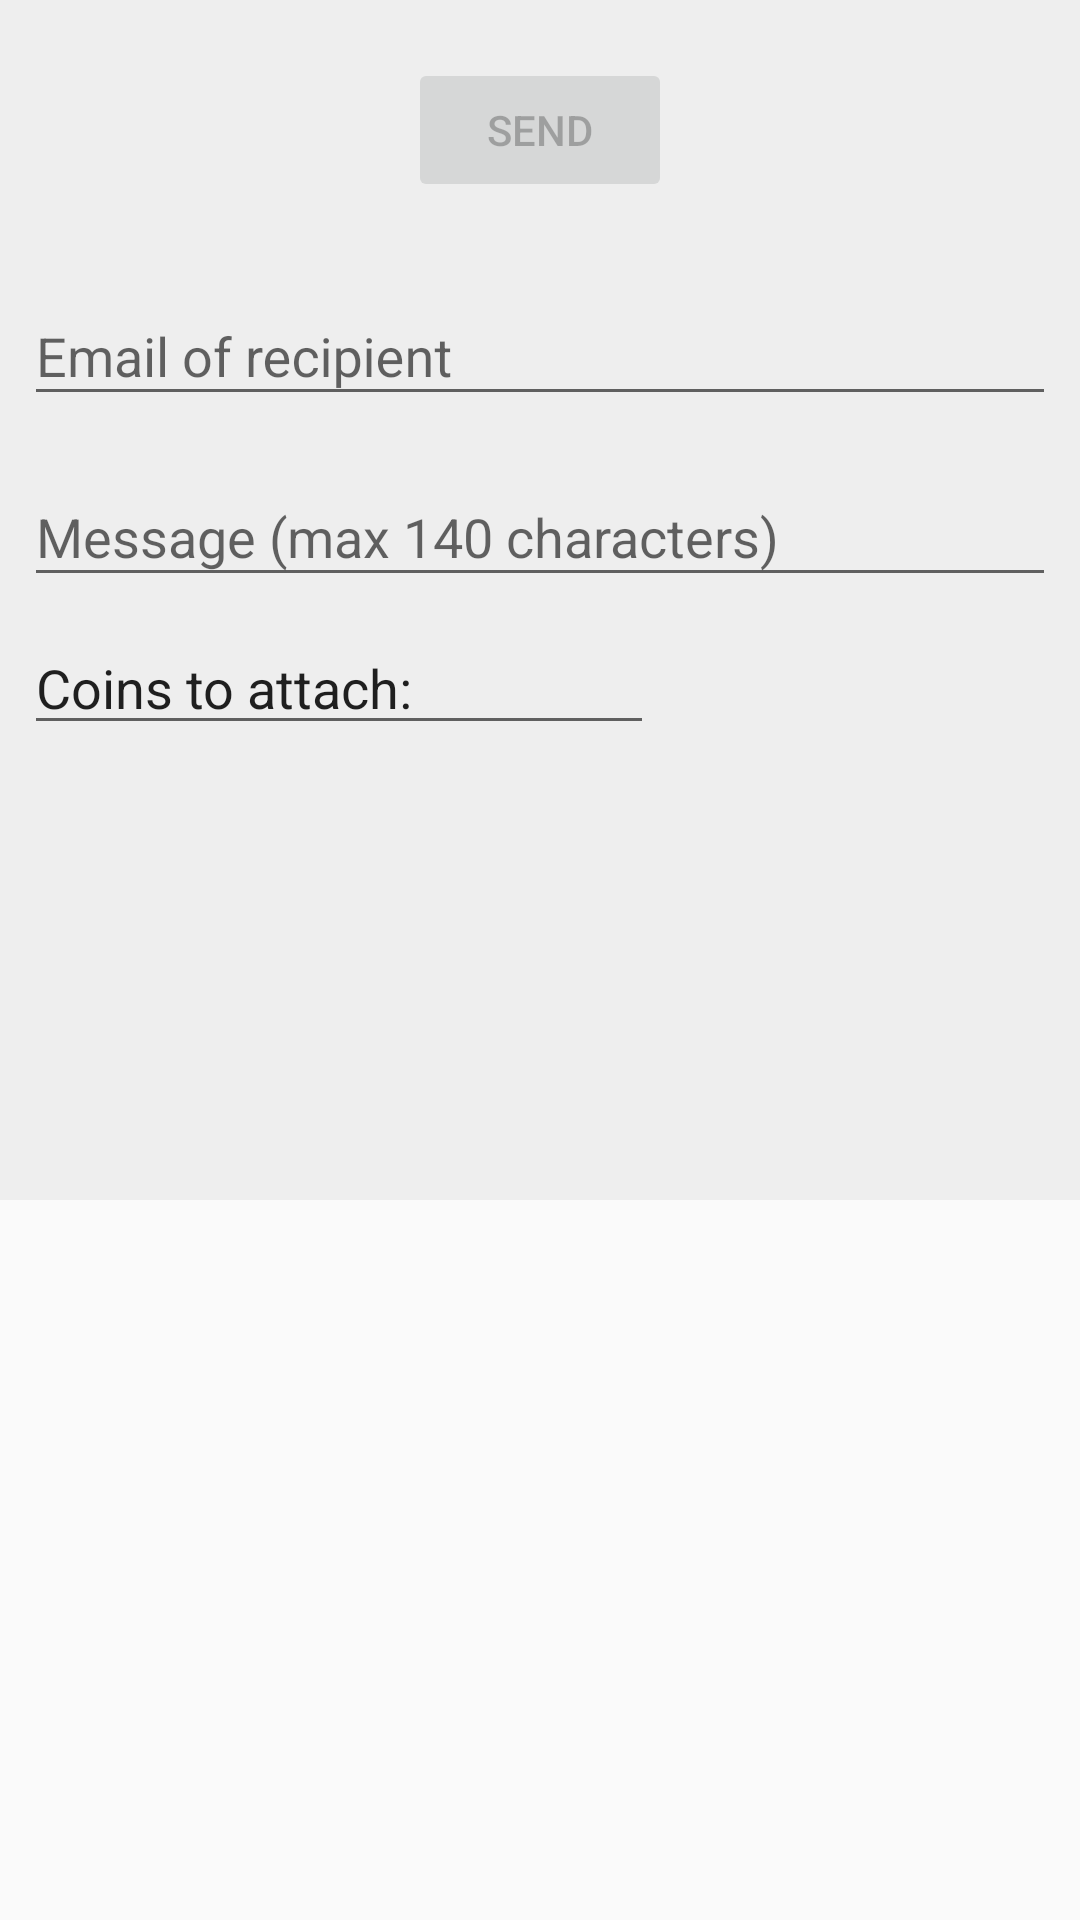

Layout XML and referenced resources for this Android screen:
<!-- AndroidManifest.xml: application theme AppTheme -->
<!-- res/layout/activity_mail_creation.xml -->
<?xml version="1.0" encoding="utf-8"?>
<android.support.constraint.ConstraintLayout xmlns:android="http://schemas.android.com/apk/res/android"
    xmlns:app="http://schemas.android.com/apk/res-auto"
    xmlns:tools="http://schemas.android.com/tools"
    android:layout_width="match_parent"
    android:layout_height="match_parent"
    android:excludeFromRecents="true"
    android:maxHeight="400dp"
    android:minWidth="300dp"
    android:theme="@style/AppTheme.Dialog"
    tools:context=".MailCreationActivity">

    <android.support.design.widget.TextInputLayout
        android:id="@+id/textInputLayout"
        android:layout_width="0dp"
        android:layout_height="wrap_content"
        android:layout_marginStart="8dp"
        android:layout_marginTop="8dp"
        android:layout_marginEnd="8dp"
        android:layout_marginBottom="8dp"
        app:layout_constraintBottom_toBottomOf="parent"
        app:layout_constraintEnd_toEndOf="parent"
        app:layout_constraintHorizontal_bias="0.0"
        app:layout_constraintStart_toStartOf="parent"
        app:layout_constraintTop_toTopOf="parent"
        app:layout_constraintVertical_bias="0.236">

        <EditText
            android:id="@+id/targetEmail"
            android:layout_width="match_parent"
            android:layout_height="wrap_content"
            android:hint="Email of recipient"
            android:inputType="textEmailAddress"
            android:maxLines="1"
            android:singleLine="true" />
    </android.support.design.widget.TextInputLayout>

    <android.support.design.widget.TextInputLayout
        android:id="@+id/textInputLayout2"
        android:layout_width="0dp"
        android:layout_height="wrap_content"
        android:layout_marginStart="8dp"
        android:layout_marginTop="8dp"
        android:layout_marginEnd="8dp"
        android:layout_marginBottom="8dp"
        app:layout_constraintBottom_toBottomOf="parent"
        app:layout_constraintEnd_toEndOf="parent"
        app:layout_constraintStart_toStartOf="parent"
        app:layout_constraintTop_toBottomOf="@+id/textInputLayout"
        app:layout_constraintVertical_bias="0.0">

        <EditText
            android:id="@+id/message"
            android:layout_width="match_parent"
            android:layout_height="wrap_content"
            android:hint="Message (max 140 characters)"
            android:maxLength="140"
            android:imeActionId="6"
            android:imeActionLabel="@string/action_sign_in_short"
            android:imeOptions="actionUnspecified"
            android:inputType="textMultiLine"
            android:maxLines="5"/>

    </android.support.design.widget.TextInputLayout>

    <EditText
        android:id="@+id/selectCoinsText"
        android:layout_width="wrap_content"
        android:layout_height="wrap_content"
        android:layout_marginStart="8dp"
        android:layout_marginTop="8dp"
        android:layout_marginEnd="8dp"
        android:layout_marginBottom="8dp"
        android:ems="10"
        android:focusable="false"
        android:focusableInTouchMode="false"
        android:inputType="none"
        android:longClickable="false"
        android:text="Coins to attach:"
        app:layout_constraintBottom_toBottomOf="parent"
        app:layout_constraintEnd_toEndOf="parent"
        app:layout_constraintHorizontal_bias="0.0"
        app:layout_constraintStart_toStartOf="parent"
        app:layout_constraintTop_toBottomOf="@+id/textInputLayout2"
        app:layout_constraintVertical_bias="0.0" />

    <ListView
        android:id="@+id/coinsListView"
        android:layout_width="wrap_content"
        android:layout_height="wrap_content"
        android:layout_marginTop="8dp"
        android:divider="@color/colorAccent"
        android:dividerHeight="1dp"
        app:layout_constraintBottom_toBottomOf="parent"
        app:layout_constraintEnd_toEndOf="parent"
        app:layout_constraintHorizontal_bias="0.0"
        app:layout_constraintStart_toStartOf="parent"
        app:layout_constraintTop_toBottomOf="@+id/selectCoinsText"
        app:layout_constraintVertical_bias="0.0" />

    <Button
        android:id="@+id/sendButton"
        android:layout_width="wrap_content"
        android:layout_height="wrap_content"
        android:layout_marginStart="8dp"
        android:layout_marginEnd="8dp"
        android:text="SEND"
        android:enabled="false"
        app:layout_constraintBottom_toTopOf="@+id/textInputLayout"
        app:layout_constraintEnd_toEndOf="parent"
        app:layout_constraintStart_toStartOf="parent"
        app:layout_constraintTop_toTopOf="parent" />
</android.support.constraint.ConstraintLayout>
<!-- resources referenced by this layout -->
<resources>
  <color name="colorAccent">#15c1dd</color>
  <string name="action_sign_in_short">Sign in</string>
  <style name="AppTheme.Dialog" parent="Theme.AppCompat.Light.Dialog">
          <item name="colorPrimary">@color/colorPrimary</item>
          <item name="colorPrimaryDark">@color/colorPrimaryDark</item>
          <item name="colorAccent">@color/colorAccent</item>
          <item name="android:background">@color/colorPrimary</item>
          <item name="android:windowFrame">@null</item>
          <item name="android:windowIsFloating">true</item>
          <item name="android:windowIsTranslucent">true</item>
          <item name="android:windowNoTitle">true</item>
          <item name="android:windowBackground">@color/colorPrimaryDarkSemiTransparent</item>
      </style>
  <style name="AppTheme" parent="Theme.AppCompat.Light.DarkActionBar">
          
          <item name="colorPrimary">@color/colorPrimary</item>
          <item name="colorPrimaryDark">@color/colorPrimaryDark</item>
          <item name="colorAccent">@color/colorAccent</item>
          
          
      </style>
  <color name="colorPrimary">#EEEEEE</color>
  <color name="colorPrimaryDark">#999999</color>
  <color name="colorPrimaryDarkSemiTransparent">#99999999</color>
</resources>
